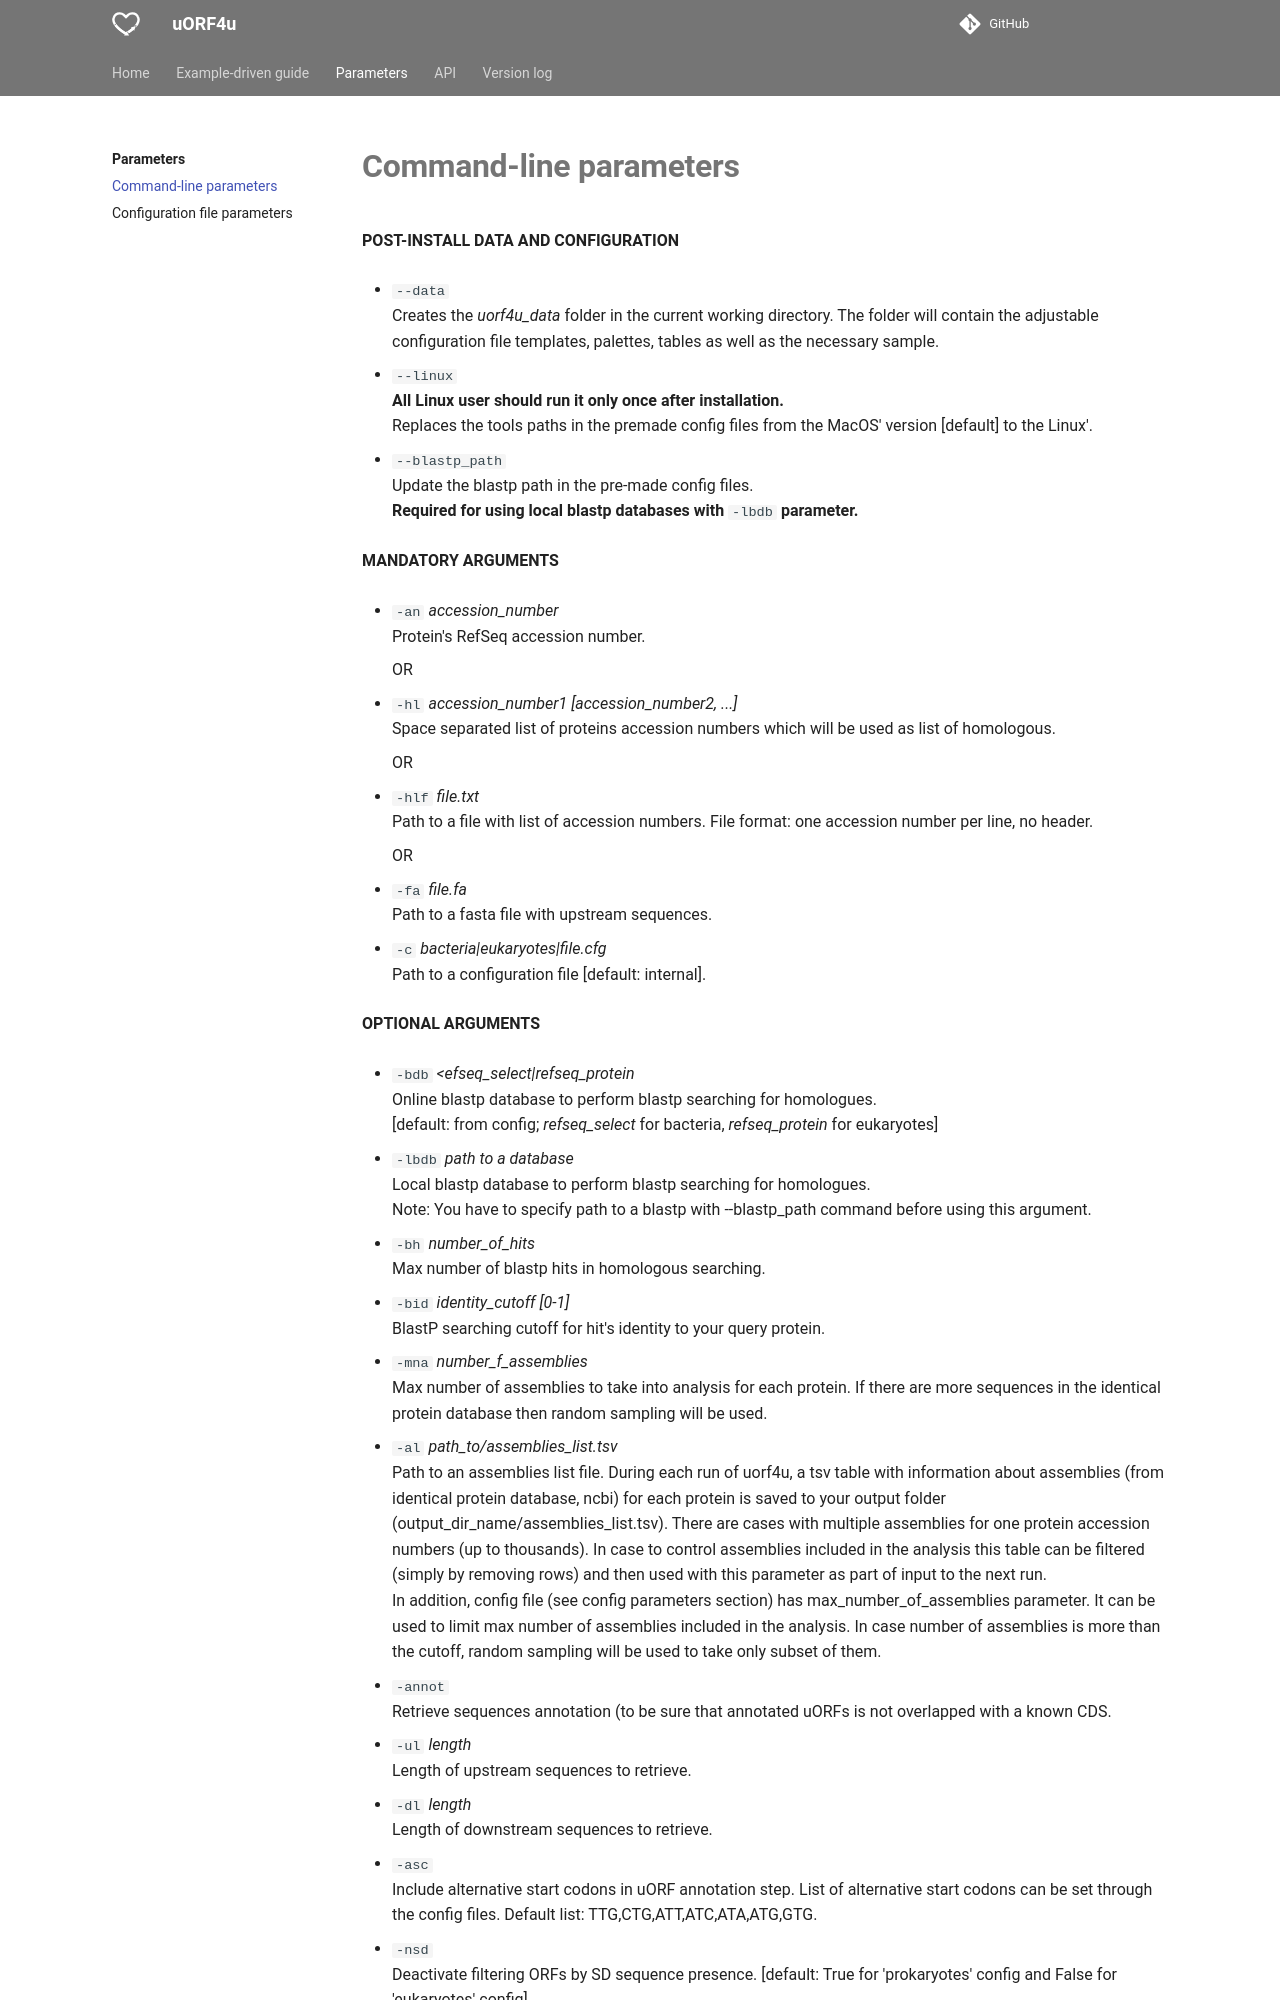

repository: GCA-VH-lab/uorf4u · page: Parameters/cmd_parameters/index.html · generator: mkdocs

# Сommand-line parameters

	
**POST-INSTALL DATA AND CONFIGURATION**

- `--data`  
Creates the *uorf4u_data* folder in the current working directory.
The folder will contain the adjustable configuration file templates, palettes, tables as well as the necessary sample.

- `--linux`  
**All Linux user should run it only once after installation.**  
Replaces the tools paths in the premade config files from the MacOS' version [default] to the Linux'.
 
- `--blastp_path`  
Update the blastp path in the pre-made config files.  
**Required for using local blastp databases with** `-lbdb` **parameter.**  


**MANDATORY ARGUMENTS**

- `-an` *accession_number*  
Protein's RefSeq accession number.

	OR

- `-hl` *accession_number1 [accession_number2, ...]*  
Space separated list of proteins accession numbers which will be used as list of homologous.

	OR

- `-hlf` *file.txt*  
Path to a file with list of accession numbers. File format: one accession number per line, no header.

	OR

- `-fa` *file.fa*  
    Path to a fasta file with upstream sequences.


- `-c` *bacteria|eukaryotes|file.cfg*  
Path to a configuration file [default: internal].


**OPTIONAL ARGUMENTS**

- `-bdb` *<efseq_select|refseq_protein*  
Online blastp database to perform blastp searching for homologues.  
[default: from config; *refseq_select* for bacteria, *refseq_protein* for eukaryotes]

- `-lbdb` *path to a database*  
Local blastp database to perform blastp searching for homologues.  
Note: You have to specify path to a blastp with --blastp_path command before using this argument.

- `-bh` *number_of_hits*  
Max number of blastp hits in homologous searching.

- `-bid` *identity_cutoff [0-1]*  
BlastP searching cutoff for hit's identity to your query protein.

- `-mna` *number_f_assemblies*  
Max number of assemblies to take into analysis for each protein. If there are more sequences in the identical protein database then random sampling will be used.

- `-al` *path_to/assemblies_list.tsv*  
Path to an assemblies list file. During each run of uorf4u, a tsv table with information about assemblies (from identical protein database, ncbi) for each protein is saved to your output folder (output_dir_name/assemblies_list.tsv). There are cases with multiple assemblies for one protein accession numbers (up to thousands). In case to control assemblies included in the analysis this table can be filtered (simply by removing rows) and then used with this parameter as part of input to the next run.  
In addition, config file (see config parameters section) has max_number_of_assemblies parameter. It can be used to limit max number of assemblies included in the analysis. In case number of assemblies is more than the cutoff, random sampling will be used to take only subset of them.

- `-annot`  
Retrieve sequences annotation (to be sure that annotated uORFs is not overlapped with a known CDS. 

- `-ul` *length*     
Length of upstream sequences to retrieve.
